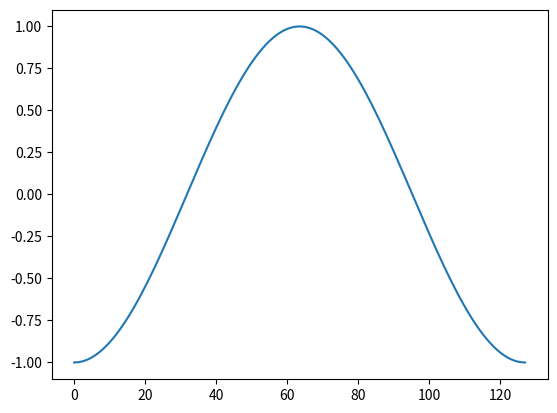

Source code (Python):
import matplotlib.pylab as plt
import numpy as np

x = np.linspace(-np.pi, np.pi, 128)
y = np.cos(x)
print(y)
# [-1.         -0.99877642 -0.99510866 -0.9890057  -0.98048249 -0.96955986
#  -0.95626457 -0.94062913 -0.92269182 -0.90249652 -0.88009266 -0.85553507
#  -0.82888384 -0.8002042  -0.76956632 -0.73704518 -0.70272037 -0.66667589
#  -0.62899993 -0.58978471 -0.54912619 -0.50712386 -0.46388052 -0.41950198
#  -0.37409685 -0.32777625 -0.28065352 -0.23284398 -0.18446464 -0.13563388
#  -0.0864712  -0.03709691  0.01236816  0.06180296  0.11108653  0.16009824
#   0.20871817  0.25682733  0.30430798  0.35104395  0.39692085  0.44182643
#   0.48565077  0.52828665  0.56962973  0.60957882  0.64803617  0.68490767
#   0.72010309  0.75353629  0.78512546  0.8147933   0.84246721  0.86807945
#   0.89156736  0.91287345  0.93194559  0.94873711  0.9632069   0.97531957
#   0.98504546  0.99236079  0.99724764  0.99969406  0.99969406  0.99724764
#   0.99236079  0.98504546  0.97531957  0.9632069   0.94873711  0.93194559
#   0.91287345  0.89156736  0.86807945  0.84246721  0.8147933   0.78512546
#   0.75353629  0.72010309  0.68490767  0.64803617  0.60957882  0.56962973
#   0.52828665  0.48565077  0.44182643  0.39692085  0.35104395  0.30430798
#   0.25682733  0.20871817  0.16009824  0.11108653  0.06180296  0.01236816
#  -0.03709691 -0.0864712  -0.13563388 -0.18446464 -0.23284398 -0.28065352
#  -0.32777625 -0.37409685 -0.41950198 -0.46388052 -0.50712386 -0.54912619
#  -0.58978471 -0.62899993 -0.66667589 -0.70272037 -0.73704518 -0.76956632
#  -0.8002042  -0.82888384 -0.85553507 -0.88009266 -0.90249652 -0.92269182
#  -0.94062913 -0.95626457 -0.96955986 -0.98048249 -0.9890057  -0.99510866
#  -0.99877642 -1.        ]

plt.plot(y)
plt.show()

